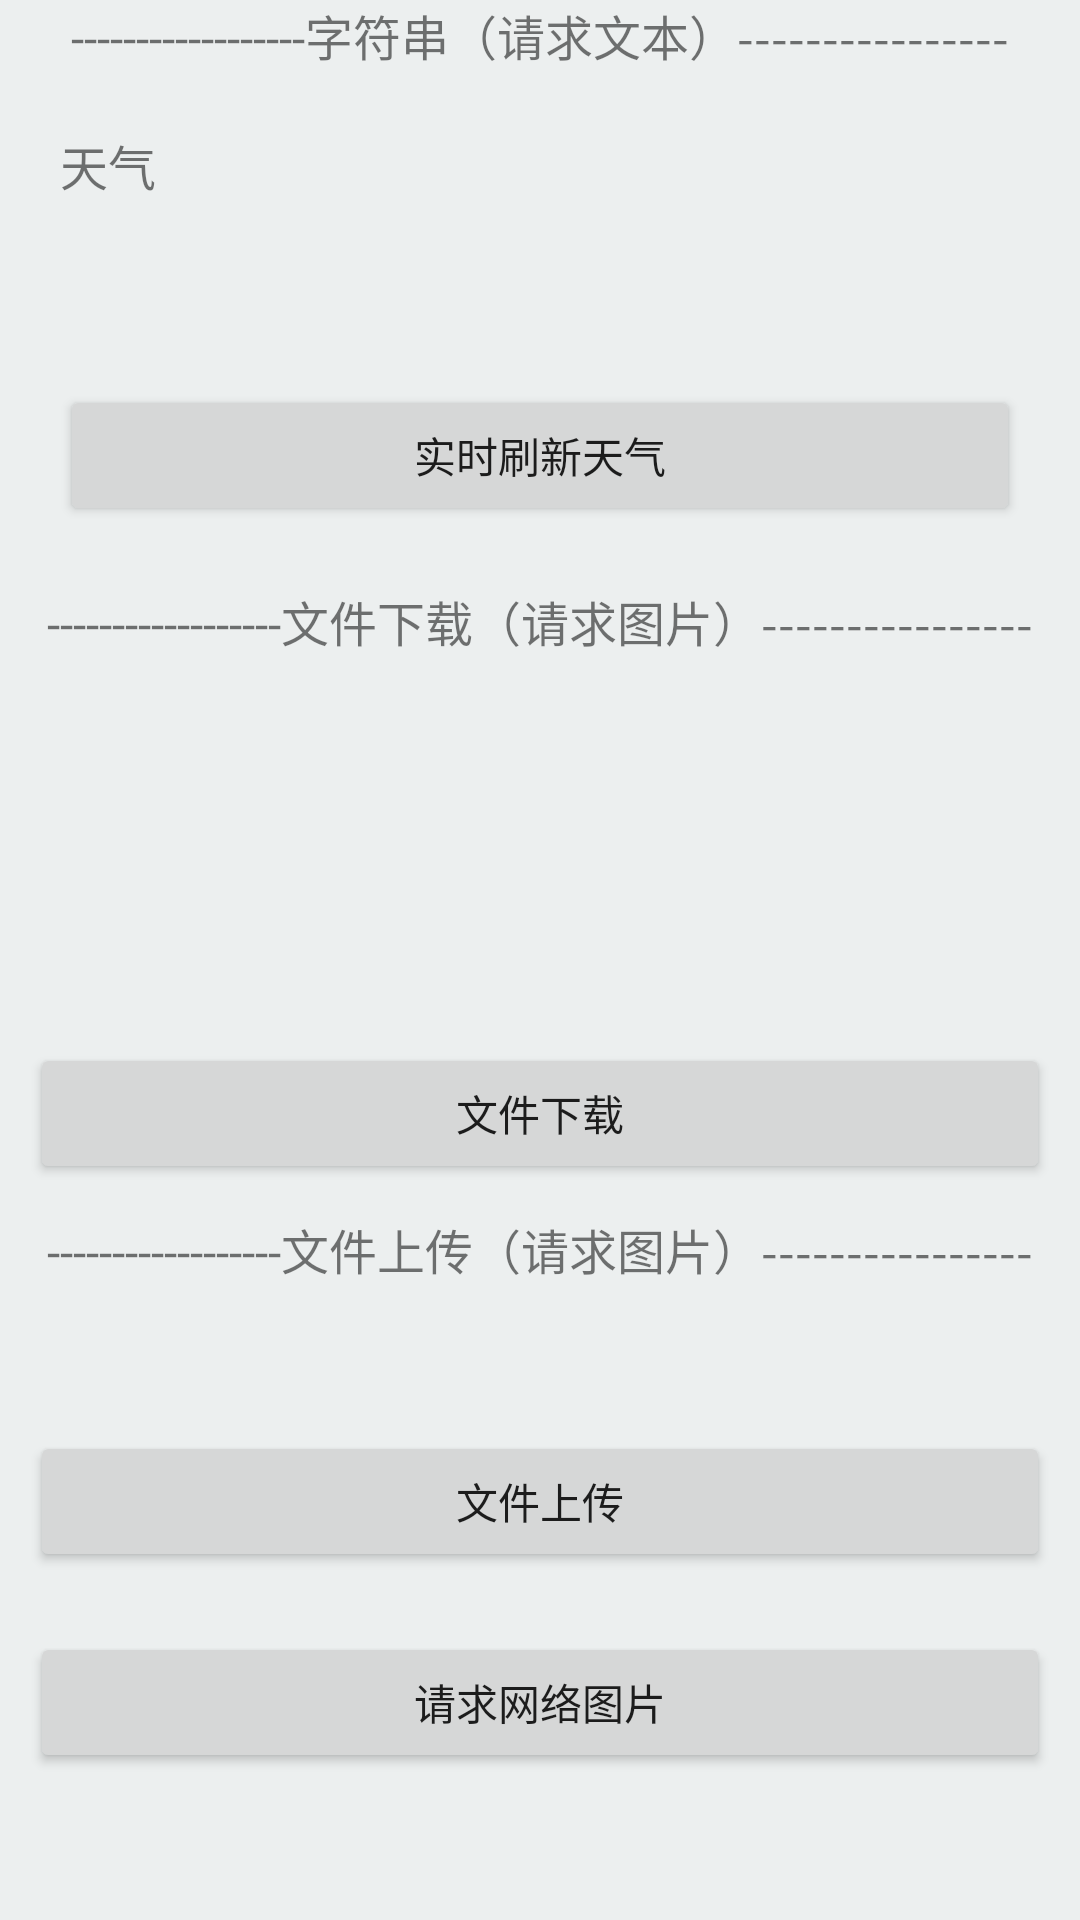

Reconstruct the res/layout file that produces this screen, plus the resources it refers to.
<!-- AndroidManifest.xml: application theme AppTheme -->
<!-- res/layout/activity_mvp_main.xml -->
<?xml version="1.0" encoding="utf-8"?>
<LinearLayout xmlns:android="http://schemas.android.com/apk/res/android"
    xmlns:app="http://schemas.android.com/apk/res-auto"
    xmlns:tools="http://schemas.android.com/tools"
    android:layout_width="match_parent"
    android:layout_height="match_parent"
    android:orientation="vertical"
   >

    <TextView
        android:layout_width="match_parent"
        android:layout_height="wrap_content"
        android:layout_gravity="center"
        android:gravity="center"
        android:text="------------------字符串（请求文本）----------------"
        android:textSize="16dp" />

    <TextView
        android:layout_width="wrap_content"
        android:layout_height="wrap_content"
        android:layout_marginLeft="20dp"
        android:layout_marginTop="20dp"
        android:text="天气"
        android:textSize="16dp" />

    <TextView
        android:id="@+id/tv_weather"
        android:layout_width="wrap_content"
        android:layout_height="wrap_content"
        android:layout_marginLeft="20dp"
        android:layout_marginTop="20dp"
        android:textSize="16dp" />

    <Button
        android:id="@+id/button"
        android:layout_width="match_parent"
        android:layout_height="47dp"
        android:layout_margin="20dp"
        android:text="实时刷新天气"
        tools:layout_editor_absoluteX="13dp"
        tools:layout_editor_absoluteY="49dp" />


    <TextView
        android:layout_width="match_parent"
        android:layout_height="wrap_content"
        android:layout_gravity="center"
        android:gravity="center"
        android:text="------------------文件下载（请求图片）----------------"
        android:textSize="16dp" />

    <ImageView
        android:id="@+id/iv_pic"
        android:layout_width="60dp"
        android:layout_height="60dp"
        android:layout_gravity="center"
        android:layout_margin="10dp"
        android:scaleType="fitXY" />

    <TextView
        android:id="@+id/tv_down"
        android:layout_width="wrap_content"
        android:layout_height="wrap_content"
        android:layout_gravity="center"
        android:layout_margin="10dp"
        android:gravity="center"></TextView>

    <Button
        android:id="@+id/button2"
        android:layout_width="match_parent"
        android:layout_height="47dp"
        android:layout_margin="10dp"
        android:text="文件下载"
        tools:layout_editor_absoluteX="13dp"
        tools:layout_editor_absoluteY="49dp" />
    <TextView
        android:layout_width="match_parent"
        android:layout_height="wrap_content"
        android:layout_gravity="center"
        android:gravity="center"
        android:text="------------------文件上传（请求图片）----------------"
        android:textSize="16dp" />

    <TextView
        android:id="@+id/tv_up"
        android:layout_width="wrap_content"
        android:layout_height="wrap_content"
        android:layout_gravity="center"
        android:layout_margin="10dp"
        android:gravity="center"></TextView>

    <Button
        android:id="@+id/button3"
        android:layout_width="match_parent"
        android:layout_height="47dp"
        android:layout_margin="10dp"
        android:text="文件上传"
        tools:layout_editor_absoluteX="13dp"
        tools:layout_editor_absoluteY="49dp" />


    <Button
        android:id="@+id/button4"
        android:layout_width="match_parent"
        android:layout_height="47dp"
        android:layout_margin="10dp"
        android:text="请求网络图片"
        tools:layout_editor_absoluteX="13dp"
        tools:layout_editor_absoluteY="49dp" />

    <ImageView
        android:id="@+id/iv_net_pic"
        android:layout_width="120dp"
        android:layout_height="100dp"
        android:layout_gravity="center"
        android:layout_margin="10dp"
        android:scaleType="fitXY" />
</LinearLayout>
<!-- resources referenced by this layout -->
<resources>
  <style name="AppTheme" parent="AppBaseSherlockTheme" />
  <style name="AppBaseSherlockTheme" parent="Theme.AppCompat.Light">
          <item name="windowActionBar">false</item>
          <item name="windowNoTitle">true</item>
          <item name="android:homeAsUpIndicator">@drawable/jar_actionbar_home_up</item>
          <item name="homeAsUpIndicator">@drawable/jar_actionbar_home_up</item>
          <item name="android:windowBackground">@drawable/com_theme_bg_app</item>
          <item name="actionMenuTextColor">#ffffffff</item>
          <item name="android:actionMenuTextColor">#ffffffff</item>
      </style>
  <!-- drawable jar_actionbar_home_up: png bitmap (drawable, 2822 bytes) -->
  <!-- drawable com_theme_bg_app (drawable) -->
  <?xml version="1.0" encoding="utf-8"?>
  <color xmlns:android="http://schemas.android.com/apk/res/android" android:color="#FFECEFEF"></color>
</resources>
